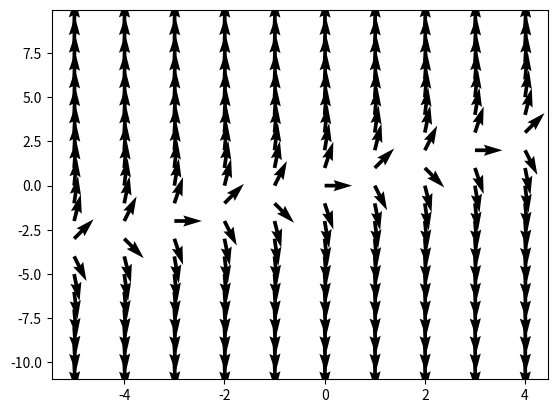

The script that saved this image:
import matplotlib.pyplot as plt
import numpy as np
import sympy as sp
# Types of plots: 2d elementary function, 2d differential equation, 2d implicit equation
color1 = [1, 0, 0]
color2 = [0, 0, 1]
y0_separation = 1
y0_max = 10
y0_min = -10


def plot_dif_eq(function):
    fig, ax = plt.subplots()
    function = function.replace("DY", "A")
    # y0s = range(y0_min, y0_max, y0_separation)
    # for Y0 in y0s:
    #     X = 1
    #     y0 = Y0
    #     func = function.replace("Y0", str(y0))
    #     Y1 = sp.Symbol("Y1")
    #     y1 = sp.solve(eval(func), Y1)[0]
    #     y, x = [y0], [X]
    #     for _ in range(round((max - 0) / increment)):
    #         y0 += y1 * increment
    #         X = x[len(x) - 1]
    #         func = function.replace("Y0", str(y0))
    #         y1 = sp.solve(eval(func), Y1)[0]
    #         x.append(x[len(x) - 1] + increment)
    #         y.append(y0)
    #     const = (Y0 - y0_min) / (y0_max - y0_min)
    #     color = tuple(const * color1[i] + (1 - const) * color2[i] for i in range(3))
    #     plt.plot(x, y, color = color)
    # test_y = [np.e ** val for val in x]
    # ax.spines['left'].set_position('center')
    # plt.plot(x, test_y, color = "blue")

    x_dom = list(range(-5, 5, 1))
    y_dom = list(range(-5, 5, 1))
    for x in x_dom:
        for y in y_dom:
            A = sp.Symbol("A")
            slope = sp.solve(eval(function.replace("X", str(x)).replace("Y", str(y))), A)[0]
            length = (slope**2 + 1) ** 0.5
            dx = float(1 / length)
            dy = float(slope / length)
            ax.quiver(x, y, dx, dy)
    plt.show()

def plot_harmonic(function):
    function = function.replace("DDY", "A")
    fig, ax = plt.subplots()
    DY = 0
    x_dom = list(range(-5, 5, 1))
    y_dom = list(range(-10, 10, 1))
    for x in x_dom:
        for y in y_dom:
            A = sp.Symbol("A")
            slope = sp.solve(eval(function.replace("X", str(x)).replace("Y", str(y))), A)[0]
            length = (slope ** 2 + 1) ** 0.5
            dx = float(1 / length)
            dy = float(slope / length)
            ax.quiver(x, y, dx, dy)
    plt.show()

def main():
    # f = input("Enter function: ")
    f = "DDY-3*Y+2*X"
    plot_harmonic(f)

if __name__ == "__main__":
    main()
